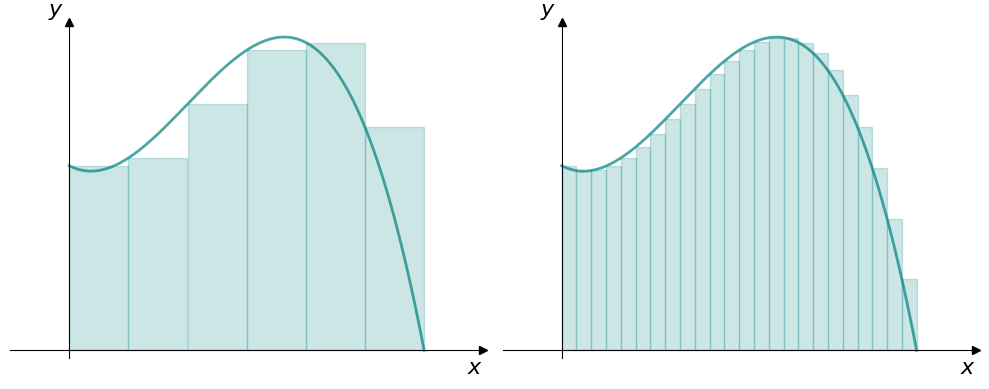
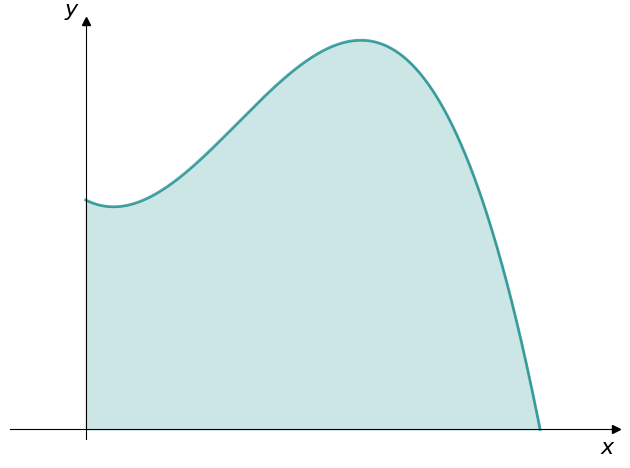

Source code (Python) for these figures, in order:
import numpy as np
import matplotlib.pyplot as plt
import matplotlib.patches as patches

def g(x):
    return -4*(x - 3)*(x**2 + 1)

a = 0
b = 3

x = np.linspace(a, b, 1024)

fig, ax = plt.subplots(1, 2, figsize=(10, 4))
# ax.plot(x, f(x), color="teal")
ax[0].plot(x, g(x), color="teal", lw=2, alpha=0.7)
ax[1].plot(x, g(x), color="teal", lw=2, alpha=0.7)

ax[0].spines["left"].set_position("zero")
ax[0].spines["right"].set_color("none")
ax[0].spines["bottom"].set_position("zero")
ax[0].spines["top"].set_color("none")

ax[0].plot(1, 0, ">k", transform=ax[0].get_yaxis_transform(), clip_on=False)
ax[0].plot(0, 1, "^k", transform=ax[0].get_xaxis_transform(), clip_on=False)

ax[0].set_xlabel(r"$x$", fontsize=16, loc="right")
ax[0].set_ylabel(r"$y$", fontsize=16, loc="top", rotation="horizontal")

ax[1].spines["left"].set_position("zero")
ax[1].spines["right"].set_color("none")
ax[1].spines["bottom"].set_position("zero")
ax[1].spines["top"].set_color("none")

ax[1].plot(1, 0, ">k", transform=ax[1].get_yaxis_transform(), clip_on=False)
ax[1].plot(0, 1, "^k", transform=ax[1].get_xaxis_transform(), clip_on=False)

ax[1].set_xlabel(r"$x$", fontsize=16, loc="right")
ax[1].set_ylabel(r"$y$", fontsize=16, loc="top", rotation="horizontal")

ax[0].set_xticks([])
ax[0].set_yticks([])

ax[1].set_xticks([])
ax[1].set_yticks([])

ax[0].set_xlim(a - 0.5, b + 0.5)
ax[0].set_ylim(-0.5, max(g(x)) + 1)

ax[1].set_xlim(a - 0.5, b + 0.5)
ax[1].set_ylim(-0.5, max(g(x)) + 1)


dx = 0.5
x = 0
for i in range(int((b - a) / dx)):
    rect = patches.Rectangle(
        xy=(x, 0),
        width=dx,
        height=g(x),
        color="teal",
        alpha=0.2,
    )
    x = x + dx

    ax[0].add_patch(rect)


dx = 0.125
x = 0
for i in range(int((b - a) / dx)):
    rect = patches.Rectangle(
        xy=(x, 0),
        width=dx,
        height=g(x),
        color="teal",
        alpha=0.2,
    )
    x = x + dx

    ax[1].add_patch(rect)
plt.tight_layout()
plt.savefig("areal_figurer.png")

plt.show()



x = np.linspace(a, b, 1024)
fig, ax = plt.subplots()
ax.plot(x, g(x), color="teal", lw=2, alpha=0.7)



ax.spines["left"].set_position("zero")
ax.spines["right"].set_color("none")
ax.spines["bottom"].set_position("zero")
ax.spines["top"].set_color("none")

ax.plot(1, 0, ">k", transform=ax.get_yaxis_transform(), clip_on=False)
ax.plot(0, 1, "^k", transform=ax.get_xaxis_transform(), clip_on=False)

ax.set_xlabel(r"$x$", fontsize=16, loc="right")
ax.set_ylabel(r"$y$", fontsize=16, loc="top", rotation="horizontal")

ax.set_xticks([])
ax.set_yticks([])

ax.set_xlim(a - 0.5, b + 0.5)
ax.set_ylim(-0.5, max(g(x)) + 1)

plt.fill_between(
    x=x,
    y1=0,
    y2=g(x),
    color="teal",
    alpha=0.2,
)

plt.tight_layout()
plt.savefig("areal.png")